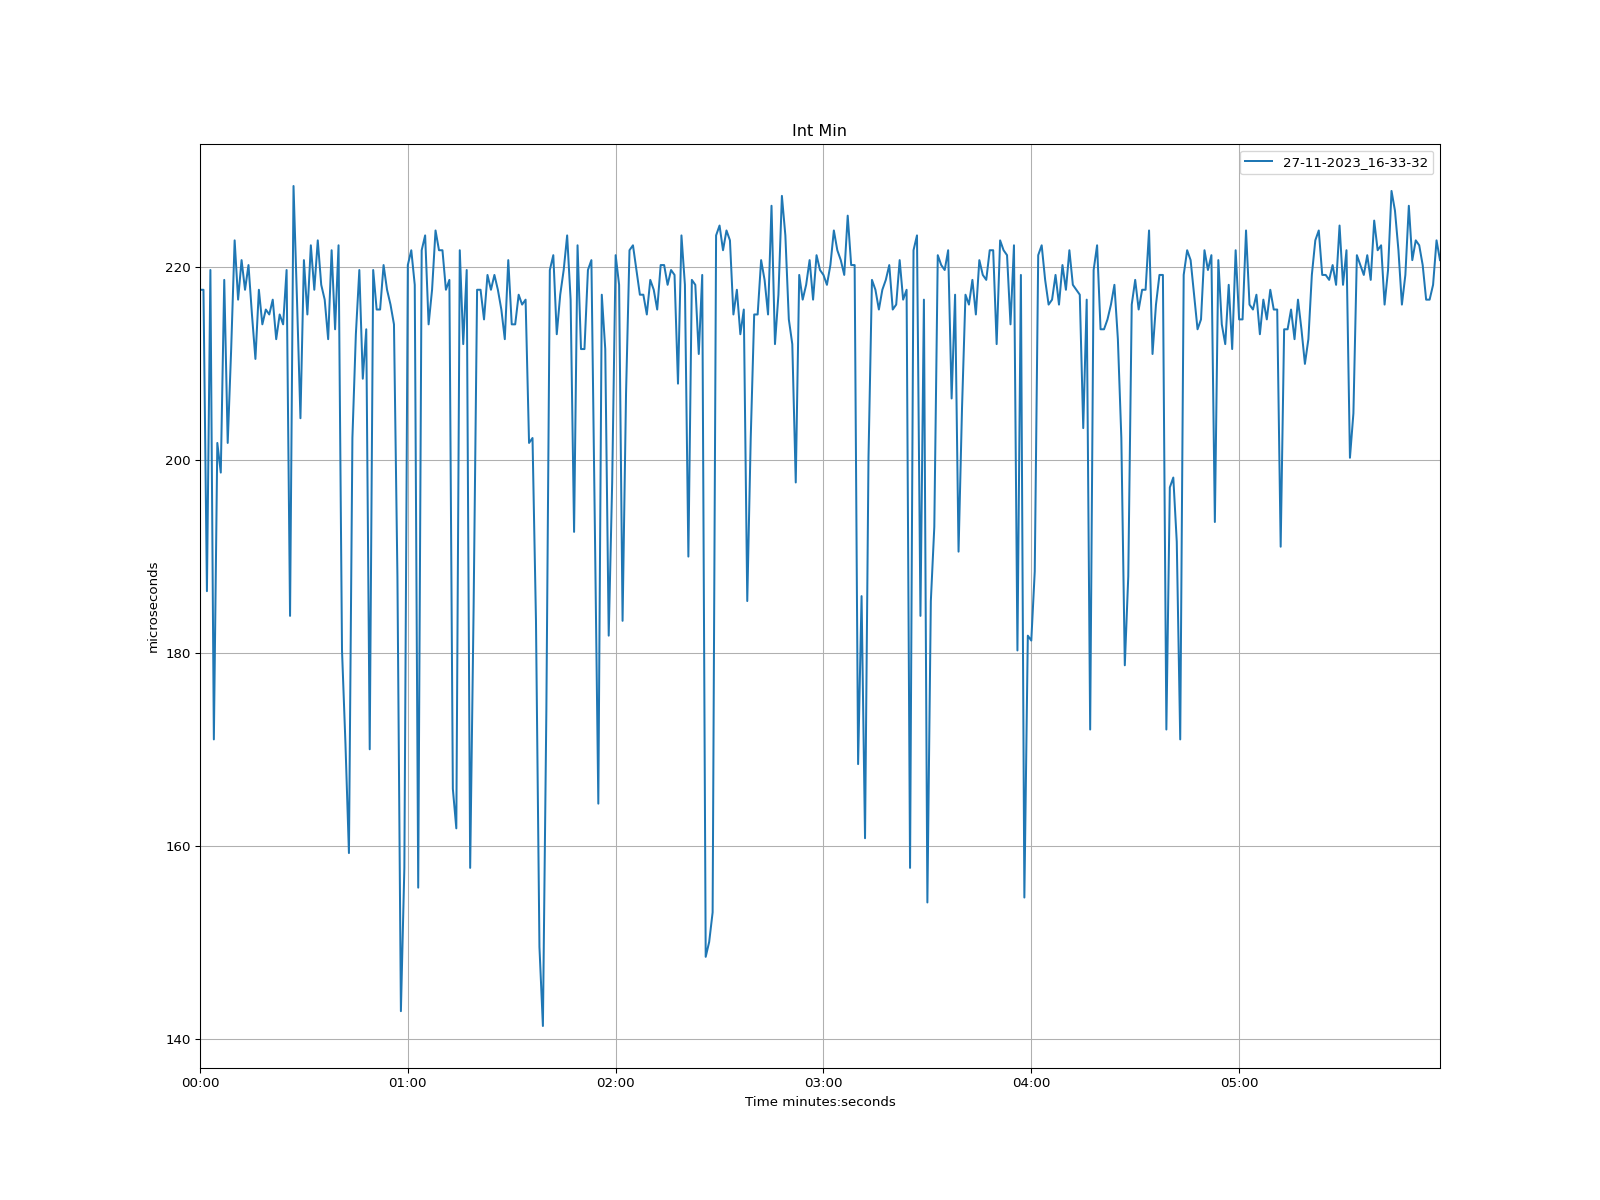

The file beside this chart, header and first rows:
time, 27-11-2023_16-33-32
1970-01-01 00:00:00, 217.6
1970-01-01 00:00:01, 217.6
1970-01-01 00:00:02, 186.4
1970-01-01 00:00:03, 219.6
1970-01-01 00:00:04, 171
1970-01-01 00:00:05, 201.7
1970-01-01 00:00:06, 198.7
1970-01-01 00:00:07, 218.6
1970-01-01 00:00:08, 201.7
1970-01-01 00:00:09, 211.5
1970-01-01 00:00:10, 222.7
1970-01-01 00:00:11, 216.6
1970-01-01 00:00:12, 220.7
1970-01-01 00:00:13, 217.6
1970-01-01 00:00:14, 220.2
1970-01-01 00:00:15, 215
1970-01-01 00:00:16, 210.4
1970-01-01 00:00:17, 217.6
1970-01-01 00:00:18, 214
1970-01-01 00:00:19, 215.6
1970-01-01 00:00:20, 215
1970-01-01 00:00:21, 216.6
1970-01-01 00:00:22, 212.5
1970-01-01 00:00:23, 215
1970-01-01 00:00:24, 214
1970-01-01 00:00:25, 219.6
1970-01-01 00:00:26, 183.8
1970-01-01 00:00:27, 228.4
1970-01-01 00:00:28, 216.6
1970-01-01 00:00:29, 204.3
1970-01-01 00:00:30, 220.7
1970-01-01 00:00:31, 215
1970-01-01 00:00:32, 222.2
1970-01-01 00:00:33, 217.6
1970-01-01 00:00:34, 222.7
1970-01-01 00:00:35, 218.1
1970-01-01 00:00:36, 216.6
1970-01-01 00:00:37, 212.5
1970-01-01 00:00:38, 221.7
1970-01-01 00:00:39, 213.5
1970-01-01 00:00:40, 222.2
1970-01-01 00:00:41, 180.2
1970-01-01 00:00:42, 170.5
1970-01-01 00:00:43, 159.2
1970-01-01 00:00:44, 202.2
1970-01-01 00:00:45, 213
1970-01-01 00:00:46, 219.6
1970-01-01 00:00:47, 208.4
1970-01-01 00:00:48, 213.5
1970-01-01 00:00:49, 170
1970-01-01 00:00:50, 219.6
1970-01-01 00:00:51, 215.6
1970-01-01 00:00:52, 215.6
1970-01-01 00:00:53, 220.2
1970-01-01 00:00:54, 217.6
1970-01-01 00:00:55, 216.1
1970-01-01 00:00:56, 214
1970-01-01 00:00:57, 187.9
1970-01-01 00:00:58, 142.8
1970-01-01 00:00:59, 157.7
... 299 more rows
